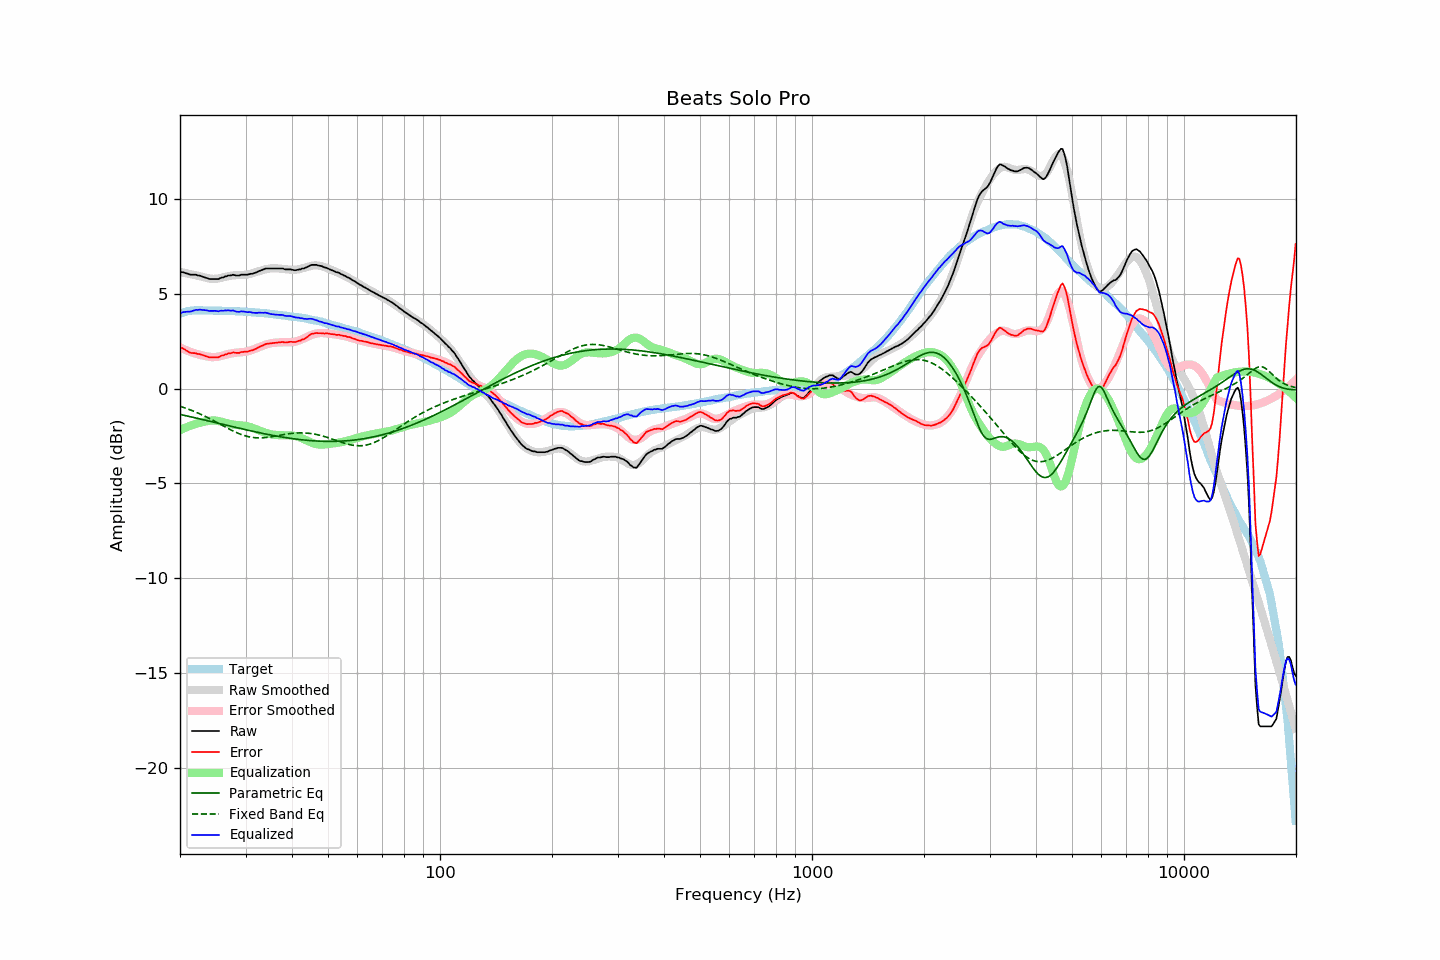

The table this chart was drawn from, first rows:
frequency, raw, error, smoothed, error_smoothed, equalization, parametric_eq, fixed_band_eq, equalized_raw, equalized_smoothed, target
20.00, 6.16, 2.19, 6.17, 2.18, -2.18, -1.35, -0.92, 3.98, 3.99, 3.97
20.20, 6.16, 2.16, 6.15, 2.14, -2.14, -1.37, -0.95, 4.02, 4.01, 4.00
20.40, 6.15, 2.12, 6.14, 2.10, -2.10, -1.39, -0.98, 4.05, 4.03, 4.03
20.61, 6.12, 2.08, 6.12, 2.07, -2.07, -1.41, -1.01, 4.06, 4.05, 4.05
20.81, 6.09, 2.01, 6.10, 2.03, -2.03, -1.43, -1.04, 4.06, 4.07, 4.08
21.02, 6.07, 1.96, 6.08, 2.00, -2.00, -1.45, -1.07, 4.08, 4.09, 4.11
21.23, 6.03, 1.91, 6.06, 1.96, -1.96, -1.47, -1.10, 4.07, 4.10, 4.12
21.44, 6.02, 1.89, 6.05, 1.93, -1.93, -1.49, -1.13, 4.09, 4.11, 4.13
21.66, 6.02, 1.88, 6.03, 1.90, -1.90, -1.50, -1.17, 4.12, 4.12, 4.14
21.87, 6.02, 1.88, 6.01, 1.88, -1.88, -1.52, -1.20, 4.15, 4.13, 4.14
22.09, 6.02, 1.87, 5.99, 1.85, -1.85, -1.54, -1.24, 4.17, 4.14, 4.15
22.31, 5.98, 1.83, 5.97, 1.82, -1.82, -1.56, -1.27, 4.16, 4.15, 4.15
22.54, 5.98, 1.83, 5.95, 1.80, -1.80, -1.58, -1.31, 4.18, 4.15, 4.15
22.76, 5.95, 1.80, 5.93, 1.78, -1.78, -1.60, -1.35, 4.17, 4.15, 4.15
22.99, 5.92, 1.78, 5.91, 1.76, -1.76, -1.62, -1.39, 4.16, 4.15, 4.14
23.22, 5.89, 1.75, 5.89, 1.74, -1.74, -1.64, -1.43, 4.15, 4.15, 4.14
23.45, 5.86, 1.72, 5.87, 1.72, -1.72, -1.66, -1.47, 4.14, 4.14, 4.14
23.69, 5.84, 1.71, 5.85, 1.71, -1.71, -1.68, -1.51, 4.14, 4.14, 4.14
23.92, 5.80, 1.66, 5.83, 1.69, -1.69, -1.70, -1.55, 4.11, 4.14, 4.14
24.16, 5.79, 1.65, 5.82, 1.68, -1.68, -1.72, -1.60, 4.11, 4.14, 4.14
24.40, 5.79, 1.65, 5.81, 1.67, -1.67, -1.74, -1.64, 4.12, 4.13, 4.14
24.65, 5.79, 1.66, 5.80, 1.67, -1.67, -1.76, -1.69, 4.12, 4.13, 4.13
24.89, 5.79, 1.66, 5.81, 1.68, -1.68, -1.78, -1.73, 4.12, 4.13, 4.13
25.14, 5.79, 1.66, 5.82, 1.69, -1.69, -1.80, -1.78, 4.11, 4.13, 4.13
25.39, 5.79, 1.67, 5.83, 1.70, -1.70, -1.82, -1.82, 4.09, 4.13, 4.13
25.65, 5.84, 1.71, 5.85, 1.72, -1.72, -1.84, -1.87, 4.12, 4.13, 4.13
25.91, 5.87, 1.75, 5.87, 1.75, -1.75, -1.86, -1.92, 4.13, 4.12, 4.12
26.16, 5.88, 1.77, 5.89, 1.77, -1.77, -1.88, -1.96, 4.12, 4.12, 4.12
26.43, 5.93, 1.81, 5.91, 1.79, -1.79, -1.90, -2.01, 4.14, 4.12, 4.12
26.69, 5.94, 1.82, 5.93, 1.81, -1.81, -1.92, -2.05, 4.13, 4.11, 4.12
26.96, 5.98, 1.86, 5.95, 1.83, -1.83, -1.94, -2.10, 4.15, 4.11, 4.12
27.23, 5.98, 1.87, 5.96, 1.85, -1.85, -1.96, -2.14, 4.13, 4.11, 4.11
27.50, 5.99, 1.88, 5.98, 1.87, -1.87, -1.98, -2.19, 4.12, 4.11, 4.11
27.77, 6.02, 1.92, 5.99, 1.89, -1.89, -2.00, -2.23, 4.14, 4.10, 4.10
28.05, 6.00, 1.90, 6.00, 1.90, -1.90, -2.02, -2.27, 4.10, 4.10, 4.10
28.33, 5.98, 1.89, 6.00, 1.91, -1.91, -2.04, -2.31, 4.07, 4.09, 4.09
28.62, 5.98, 1.89, 6.01, 1.92, -1.92, -2.06, -2.34, 4.07, 4.09, 4.09
28.90, 5.98, 1.90, 6.01, 1.92, -1.92, -2.08, -2.38, 4.06, 4.09, 4.09
29.19, 6.02, 1.94, 6.01, 1.93, -1.93, -2.10, -2.41, 4.09, 4.08, 4.08
29.48, 6.02, 1.94, 6.01, 1.94, -1.94, -2.12, -2.44, 4.09, 4.08, 4.08
29.78, 6.02, 1.95, 6.02, 1.95, -1.95, -2.14, -2.47, 4.07, 4.07, 4.07
30.08, 6.02, 1.95, 6.03, 1.96, -1.96, -2.16, -2.50, 4.06, 4.06, 4.07
30.38, 6.02, 1.96, 6.04, 1.98, -1.98, -2.18, -2.52, 4.04, 4.06, 4.06
30.68, 6.05, 1.99, 6.05, 2.00, -2.00, -2.20, -2.54, 4.05, 4.05, 4.06
30.99, 6.07, 2.02, 6.07, 2.03, -2.03, -2.22, -2.55, 4.05, 4.05, 4.05
31.30, 6.07, 2.03, 6.10, 2.06, -2.06, -2.24, -2.57, 4.02, 4.04, 4.04
31.61, 6.10, 2.06, 6.13, 2.09, -2.09, -2.26, -2.58, 4.01, 4.04, 4.04
31.93, 6.13, 2.10, 6.15, 2.12, -2.12, -2.28, -2.59, 4.01, 4.03, 4.03
32.24, 6.16, 2.15, 6.18, 2.16, -2.16, -2.29, -2.59, 4.01, 4.02, 4.02
32.57, 6.21, 2.19, 6.21, 2.19, -2.19, -2.31, -2.59, 4.02, 4.02, 4.02
32.89, 6.24, 2.24, 6.23, 2.23, -2.23, -2.33, -2.59, 4.02, 4.01, 4.01
33.22, 6.27, 2.27, 6.26, 2.26, -2.26, -2.35, -2.59, 4.01, 4.00, 4.00
33.55, 6.30, 2.31, 6.28, 2.29, -2.29, -2.37, -2.58, 4.01, 3.99, 4.00
33.89, 6.34, 2.35, 6.31, 2.32, -2.32, -2.38, -2.58, 4.02, 3.98, 3.99
34.23, 6.35, 2.37, 6.33, 2.35, -2.35, -2.40, -2.57, 4.00, 3.98, 3.98
34.57, 6.35, 2.38, 6.34, 2.37, -2.37, -2.42, -2.56, 3.98, 3.97, 3.97
34.92, 6.35, 2.39, 6.35, 2.40, -2.40, -2.43, -2.54, 3.96, 3.96, 3.96
35.27, 6.35, 2.40, 6.36, 2.41, -2.41, -2.45, -2.53, 3.94, 3.95, 3.95
35.62, 6.35, 2.41, 6.36, 2.42, -2.42, -2.47, -2.52, 3.93, 3.94, 3.94
35.97, 6.35, 2.42, 6.36, 2.43, -2.43, -2.48, -2.50, 3.92, 3.93, 3.93
... 635 more rows
